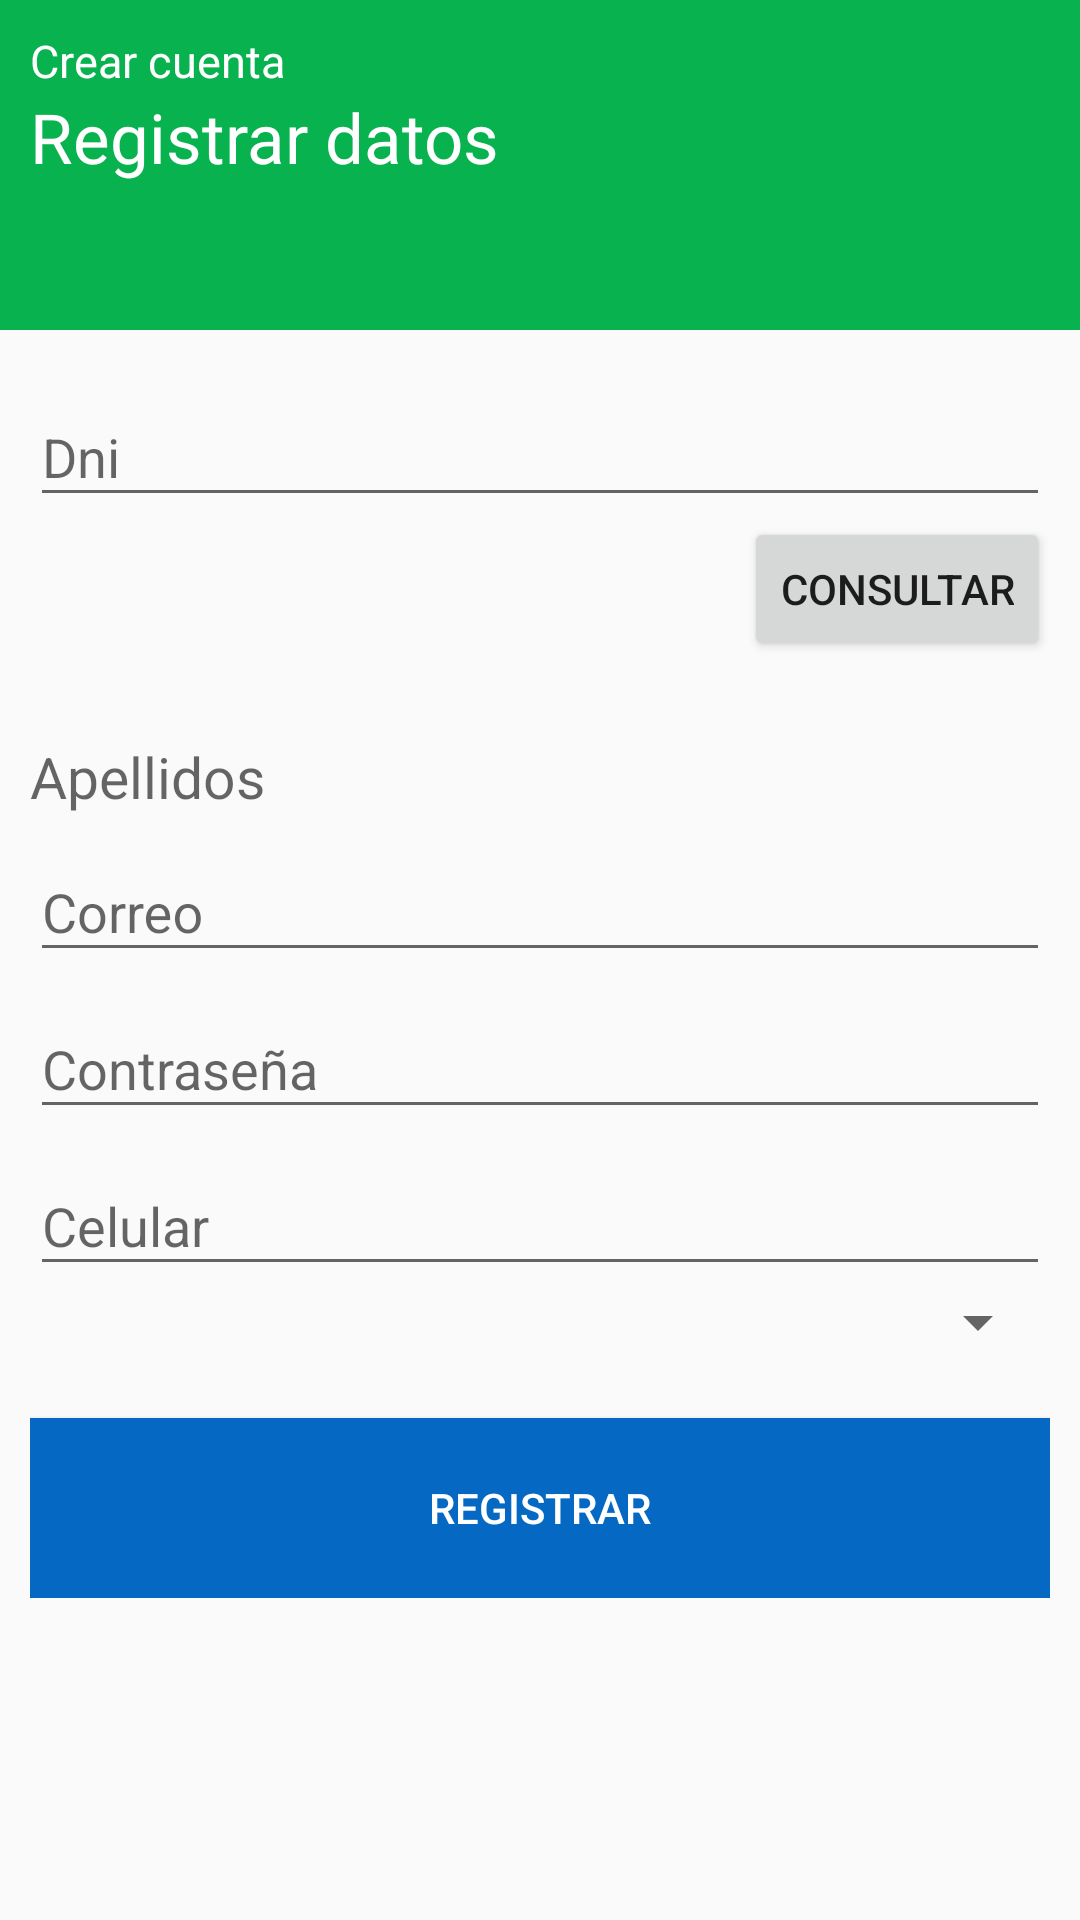

This screen was rendered from an Android layout file. Write that file and the resources it references.
<!-- AndroidManifest.xml: application theme AppTheme -->
<!-- res/layout/activity_registro.xml -->
<?xml version="1.0" encoding="utf-8"?>
<androidx.constraintlayout.widget.ConstraintLayout xmlns:android="http://schemas.android.com/apk/res/android"
    xmlns:app="http://schemas.android.com/apk/res-auto"
    xmlns:tools="http://schemas.android.com/tools"
    android:layout_width="match_parent"
    android:layout_height="match_parent"
    tools:context=".Registro">

    <ScrollView
        android:layout_width="match_parent"
        android:layout_height="match_parent">


        <LinearLayout
            android:orientation="vertical"
            android:layout_width="match_parent"
            android:layout_height="match_parent">

            <LinearLayout
                android:layout_width="match_parent"
                android:layout_height="110dp"
                android:padding="10dp"
                android:background="@color/bgVerde"
                android:orientation="vertical">
                <TextView
                    android:text="Crear cuenta"
                    android:textColor="@color/colorBackground"
                    android:textSize="15sp"
                    android:layout_width="wrap_content"
                    android:layout_height="wrap_content">

                </TextView>
                <TextView
                    android:text="Registrar datos"
                    android:textColor="@color/colorBackground"
                    android:textSize="23sp"
                    android:layout_width="wrap_content"
                    android:layout_height="wrap_content">

                </TextView>



            </LinearLayout>

            <LinearLayout
                android:orientation="vertical"
                android:padding="10dp"
                android:layout_width="match_parent"
                android:layout_height="match_parent">

                <com.google.android.material.textfield.TextInputLayout
                    android:layout_width="match_parent"
                    android:layout_height="wrap_content"
                    android:hint="Dni"
                    >
                    <com.google.android.material.textfield.TextInputEditText
                        android:id="@+id/id_etdni"

                        android:inputType="number"
                        android:layout_marginTop="10dp"
                        android:layout_width="match_parent"
                        android:layout_height="wrap_content">

                    </com.google.android.material.textfield.TextInputEditText>
                </com.google.android.material.textfield.TextInputLayout>

                <Button
                    android:id="@+id/id_btnconsultar"
                    android:text="Consultar"
                    android:layout_gravity="right"
                    android:layout_width="wrap_content"
                    android:layout_height="wrap_content">
                </Button>

                <TextView
                    android:id="@+id/id_tvdnombre"
                    android:hint="Nombres"
                    android:text=" "
                    android:textSize="19sp"
                    android:layout_width="match_parent"
                    android:layout_height="wrap_content">

                </TextView>

                <TextView
                    android:id="@+id/id_tvapellidopaterno"
                    android:hint="Apellidos"
                    android:text=""
                    android:textSize="19sp"
                    android:layout_width="match_parent"
                    android:layout_height="wrap_content">

                </TextView>


                <com.google.android.material.textfield.TextInputLayout
                    android:layout_width="match_parent"
                    android:layout_height="wrap_content"
                    android:hint="Correo"
                    >
                    <com.google.android.material.textfield.TextInputEditText
                        android:id="@+id/id_etcorreo"
                        android:layout_marginTop="10dp"
                        android:layout_width="match_parent"
                        android:layout_height="wrap_content">

                    </com.google.android.material.textfield.TextInputEditText>
                </com.google.android.material.textfield.TextInputLayout>

                <com.google.android.material.textfield.TextInputLayout
                    android:layout_width="match_parent"
                    android:layout_height="wrap_content"
                    android:hint="Contraseña"
                    >
                    <com.google.android.material.textfield.TextInputEditText
                        android:id="@+id/id_etclave"
                        android:layout_marginTop="10dp"
                        android:layout_width="match_parent"
                        android:layout_height="wrap_content">

                    </com.google.android.material.textfield.TextInputEditText>
                </com.google.android.material.textfield.TextInputLayout>



                <com.google.android.material.textfield.TextInputLayout
                    android:layout_width="match_parent"
                    android:layout_height="wrap_content"
                    android:hint="Celular"
                    >
                    <com.google.android.material.textfield.TextInputEditText
                        android:id="@+id/id_etcelular"
                        android:inputType="phone"
                        android:layout_marginTop="10dp"
                        android:layout_width="match_parent"
                        android:layout_height="wrap_content">

                    </com.google.android.material.textfield.TextInputEditText>
                </com.google.android.material.textfield.TextInputLayout>
                <Spinner
                    android:id="@+id/id_spincargo"
                    android:layout_width="match_parent"
                    android:layout_height="wrap_content"
                    android:layout_marginBottom="10dp">

                </Spinner>
                <Button
                    android:id="@+id/id_btnregistrar"
                    android:layout_marginTop="10dp"
                    android:text="Registrar"
                    android:layout_width="match_parent"
                    android:layout_height="60dp"
                    android:background="#0569C3"
                    android:textColor="@color/white">

                </Button>
            </LinearLayout>
        </LinearLayout>
    </ScrollView>
</androidx.constraintlayout.widget.ConstraintLayout>
<!-- resources referenced by this layout -->
<resources>
  <color name="bgVerde">#08B34F</color>
  <color name="colorBackground">#FFFFFF</color>
  <color name="white">#ffffff</color>
  <style name="AppTheme" parent="Theme.AppCompat.Light.DarkActionBar">
          
          <item name="colorPrimary">@color/colorPrimary</item>
          <item name="colorPrimaryDark">@color/colorPrimaryDark</item>
          <item name="colorAccent">@color/colorAccent</item>
      </style>
  <color name="colorPrimary">#0569C3</color>
  <color name="colorPrimaryDark">#00574B</color>
  <color name="colorAccent">#D81B60</color>
</resources>
